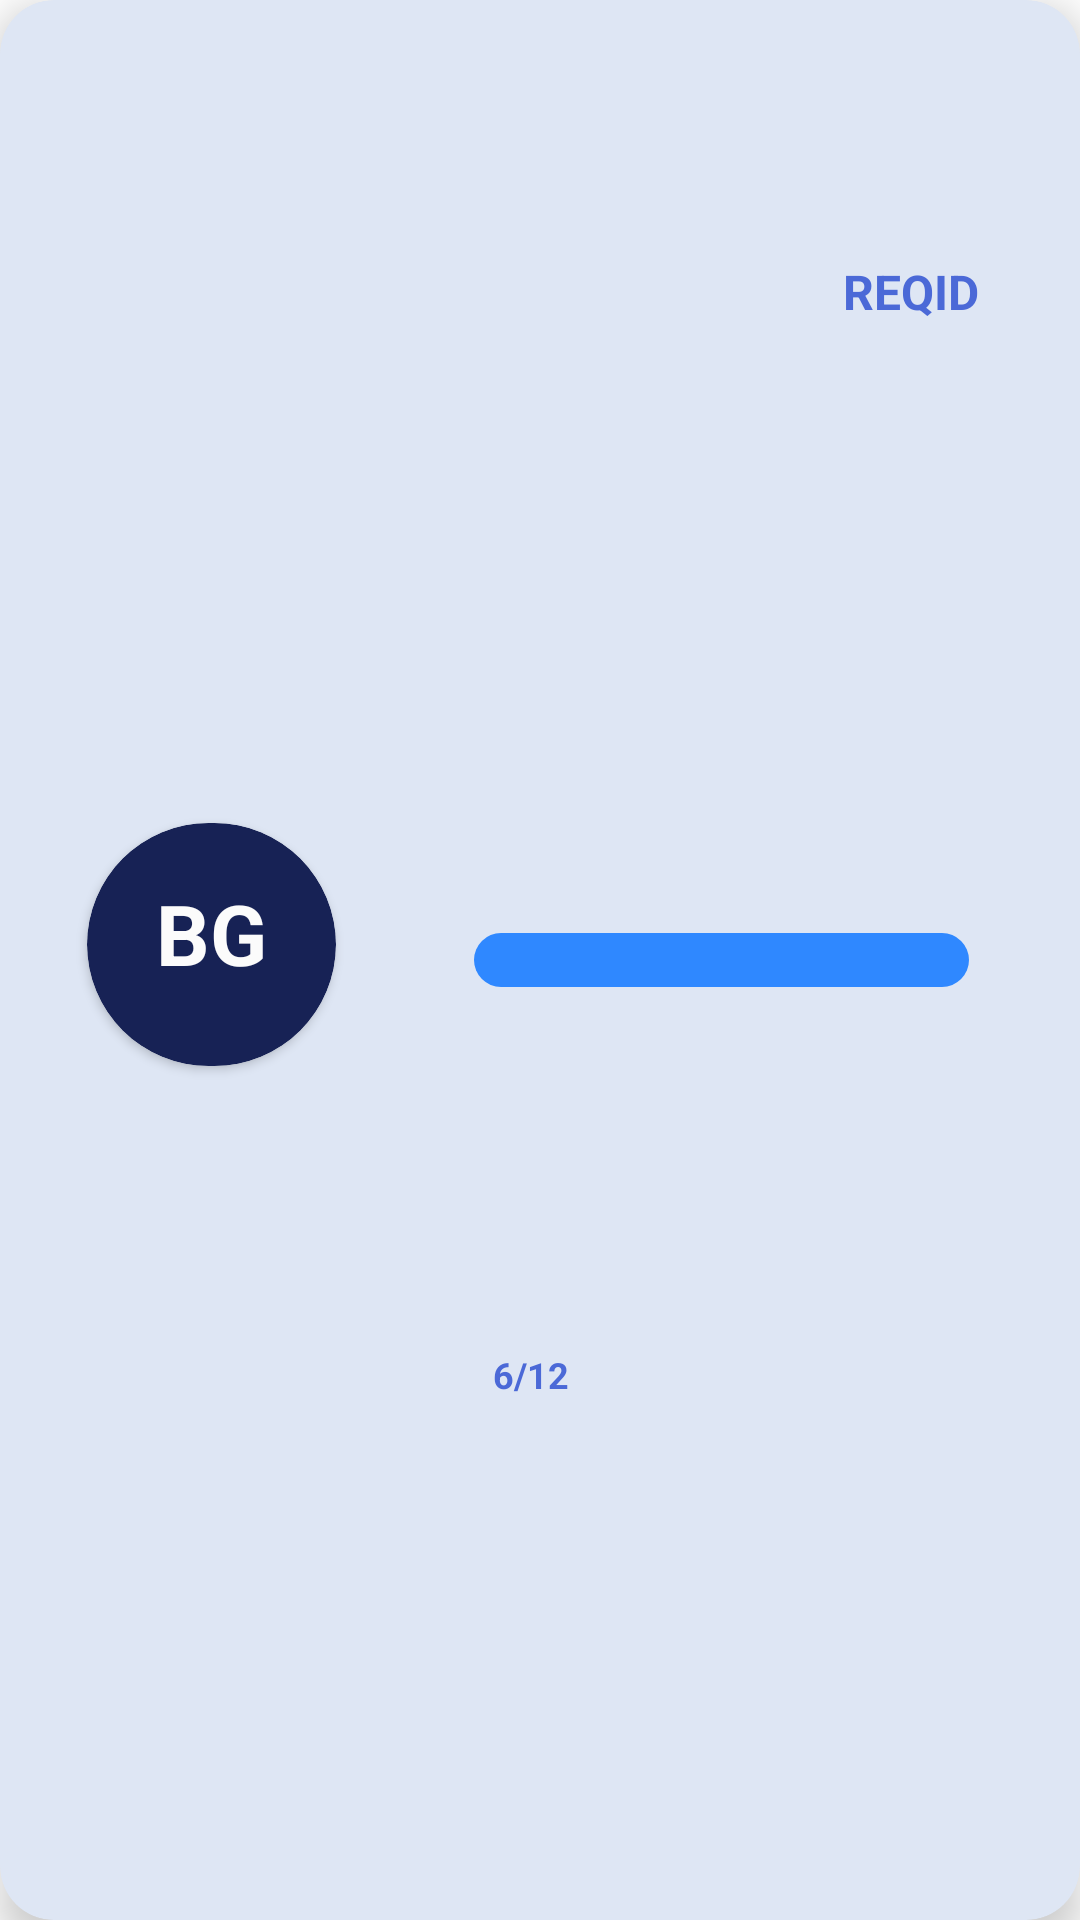

Android layout source for this screen:
<!-- AndroidManifest.xml: application theme Theme.Drops -->
<!-- res/layout/reqlistitemho.xml -->
<?xml version="1.0" encoding="utf-8"?>
<androidx.cardview.widget.CardView xmlns:android="http://schemas.android.com/apk/res/android"
    xmlns:tools="http://schemas.android.com/tools"
    android:id="@+id/horeqcardview"
    android:layout_width="330dp"
    android:layout_height="140dp"
    xmlns:app="http://schemas.android.com/apk/res-auto"
    app:cardElevation="8dp"
    app:cardCornerRadius="18dp"
    android:layout_margin="16dp"
    android:layout_gravity="center_horizontal"
    app:cardBackgroundColor="@color/donationcardbg">

    <androidx.constraintlayout.widget.ConstraintLayout
        android:layout_width="match_parent"
        android:layout_height="match_parent">

        <TextView
            android:id="@+id/hotvReqId"
            android:layout_width="142dp"
            android:layout_height="27dp"
            android:hint="REQID"
            android:textAlignment="textEnd"
            android:textColor="@color/ho_bg"
            android:textColorHint="@color/ho_bg"
            android:textSize="16sp"
            android:textStyle="bold"
            app:layout_constraintBottom_toBottomOf="parent"
            app:layout_constraintEnd_toEndOf="parent"
            app:layout_constraintHorizontal_bias="0.683"
            app:layout_constraintStart_toEndOf="@+id/cardView3"
            app:layout_constraintTop_toTopOf="parent"
            app:layout_constraintVertical_bias="0.141" />

        <TextView
            android:id="@+id/horeqsts"
            android:layout_width="142dp"
            android:layout_height="27dp"
            android:hint="6/12"
            android:textAlignment="textStart"
            android:textColor="@color/ho_bg"
            android:textColorHint="@color/ho_bg"
            android:textSize="12sp"
            android:textStyle="bold"
            app:layout_constraintBottom_toBottomOf="parent"
            app:layout_constraintEnd_toEndOf="parent"
            app:layout_constraintHorizontal_bias="0.493"
            app:layout_constraintStart_toEndOf="@+id/cardView3"
            app:layout_constraintTop_toTopOf="parent"
            app:layout_constraintVertical_bias="0.734" />

        <ProgressBar
            android:id="@+id/reqprogressBar"
            style="?android:attr/progressBarStyleHorizontal"
            android:layout_width="165dp"
            android:layout_height="18dp"
            android:progressDrawable="@drawable/progress_bg"
            app:layout_constraintBottom_toBottomOf="parent"
            app:layout_constraintEnd_toEndOf="parent"
            app:layout_constraintHorizontal_bias="0.553"
            app:layout_constraintStart_toEndOf="@+id/cardView3"
            app:layout_constraintTop_toTopOf="parent" />

        <androidx.cardview.widget.CardView
            android:id="@+id/cardView3"
            android:layout_width="83dp"
            android:layout_height="81dp"
            android:background="@color/grey"
            android:backgroundTint="@color/nd2_prim"
            android:elevation="20dp"
            app:cardCornerRadius="100dp"
            app:layout_constraintBottom_toBottomOf="parent"
            app:layout_constraintEnd_toEndOf="parent"
            app:layout_constraintHorizontal_bias="0.105"
            app:layout_constraintStart_toStartOf="parent"
            app:layout_constraintTop_toTopOf="parent"
            app:layout_constraintVertical_bias="0.491">

            <TextView
                android:id="@+id/hotvbloodgrp"
                android:layout_width="match_parent"
                android:layout_height="wrap_content"
                android:layout_marginTop="18dp"
                android:hint="BG"
                android:textAlignment="center"
                android:textColor="#FFFFFF"
                android:textColorHint="#FBFBFB"
                android:textSize="28sp"
                android:textStyle="bold"
                app:layout_constraintBottom_toBottomOf="parent"
                app:layout_constraintEnd_toEndOf="parent"
                app:layout_constraintHorizontal_bias="0.503"
                app:layout_constraintStart_toStartOf="parent"
                app:layout_constraintTop_toTopOf="parent"
                app:layout_constraintVertical_bias="1.0" />

        </androidx.cardview.widget.CardView>

    </androidx.constraintlayout.widget.ConstraintLayout>

</androidx.cardview.widget.CardView>
<!-- resources referenced by this layout -->
<resources>
  <color name="donationcardbg">#DEE6F4</color>
  <color name="grey">#777575</color>
  <color name="ho_bg">#4B69D7</color>
  <color name="nd2_prim">#172255</color>
  <!-- drawable progress_bg (drawable) -->
  <?xml version="1.0" encoding="utf-8"?>
  <layer-list xmlns:android="http://schemas.android.com/apk/res/android">
  
      <item android:id="@android:id/background">
  
          <shape android:shape="rectangle" >
              <corners android:radius="20dp"/>
              <solid android:color="#2F88FF"/>
          </shape>
  
      </item>
  
  
      <item android:id="@android:id/progress">
  
          <scale android:scaleWidth="100%">
              <shape android:shape="rectangle">
                  <corners android:radius="20dp"/>
                  <solid android:color="#E26864"/>
              </shape>
          </scale>
  
      </item>
  
  </layer-list>
  <style name="Theme.Drops" parent="Theme.MaterialComponents.DayNight.NoActionBar">
          
          <item name="colorPrimary">@color/nd2_prim</item>
          <item name="colorPrimaryVariant">@color/prim</item>
          <item name="colorOnPrimary">@color/white</item>
          
          <item name="colorSecondary">@color/teal_200</item>
          <item name="colorSecondaryVariant">@color/teal_700</item>
          <item name="colorOnSecondary">@color/black</item>
          
          <item name="android:statusBarColor" tools:targetApi="l">?attr/colorPrimaryVariant</item>
          
      </style>
  <color name="prim">#E26864</color>
  <color name="white">#FFFFFFFF</color>
  <color name="teal_200">#FF03DAC5</color>
  <color name="teal_700">#FF018786</color>
  <color name="black">#FF000000</color>
</resources>
